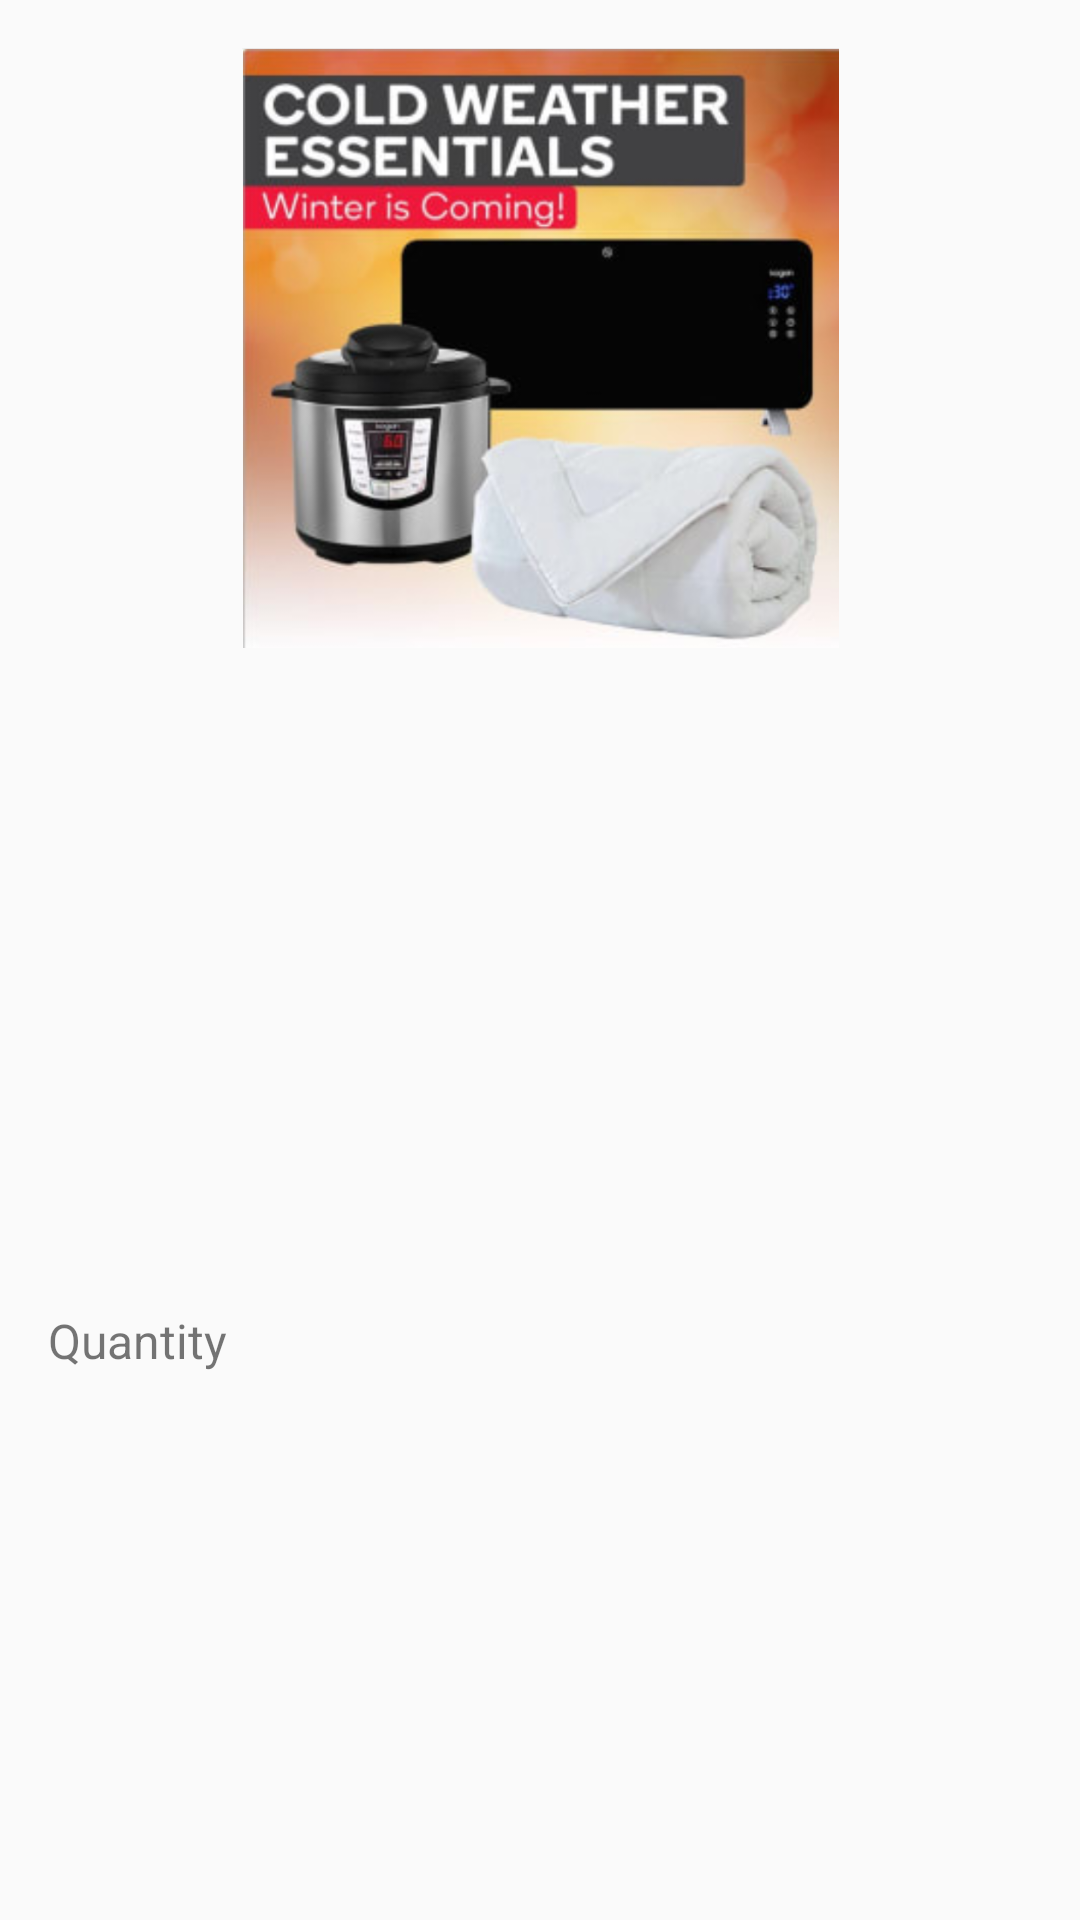

This screen was rendered from an Android layout file. Write that file and the resources it references.
<!-- AndroidManifest.xml: application theme AppTheme -->
<!-- res/layout/dialog_edit_shopping_cart_item.xml -->
<?xml version="1.0" encoding="utf-8"?>
<androidx.constraintlayout.widget.ConstraintLayout xmlns:android="http://schemas.android.com/apk/res/android"
    xmlns:app="http://schemas.android.com/apk/res-auto"
    xmlns:tools="http://schemas.android.com/tools"
    android:layout_width="wrap_content"
    android:layout_height="wrap_content">

    <ImageView
        android:id="@+id/productImageView"
        android:layout_width="wrap_content"
        android:layout_height="200dp"
        android:layout_marginTop="16dp"
        android:scaleType="centerInside"
        app:layout_constraintEnd_toEndOf="parent"
        app:layout_constraintHorizontal_bias="0.0"
        app:layout_constraintStart_toStartOf="parent"
        app:layout_constraintTop_toTopOf="parent"
        app:srcCompat="@drawable/cold_weather_essentials" />

    <TextView
        android:id="@+id/titleTextView"
        android:layout_width="0dp"
        android:layout_height="wrap_content"
        android:layout_marginStart="@dimen/activity_horizontal_margin"
        android:layout_marginTop="@dimen/activity_vertical_margin"
        android:layout_marginEnd="@dimen/activity_horizontal_margin"
        android:ellipsize="end"
        android:maxLines="1"
        android:textColor="@android:color/black"
        android:textSize="16sp"
        app:layout_constraintEnd_toEndOf="parent"
        app:layout_constraintStart_toStartOf="parent"
        app:layout_constraintTop_toBottomOf="@+id/productImageView"
        tools:text="Kogan EC 65 Wireless Active Noise Cancelling Headphones" />

    <TextView
        android:id="@+id/quantityTextView"
        android:layout_width="0dp"
        android:layout_height="wrap_content"
        android:layout_marginStart="@dimen/activity_horizontal_margin"
        android:layout_marginTop="@dimen/activity_vertical_margin"
        android:layout_marginBottom="@dimen/activity_vertical_margin"
        android:text="@string/quantity"
        android:textSize="16sp"
        app:layout_constraintBottom_toBottomOf="parent"
        app:layout_constraintEnd_toStartOf="@+id/decreaseCountButton"
        app:layout_constraintStart_toStartOf="parent"
        app:layout_constraintTop_toBottomOf="@+id/titleTextView" />

    <TextView
        android:id="@+id/numberTextView"
        android:layout_width="@dimen/qantity_number_text_view_width"
        android:layout_height="wrap_content"
        android:layout_marginEnd="@dimen/activity_horizontal_margin"
        android:gravity="center_horizontal"
        android:textColor="@android:color/black"
        android:textSize="18sp"
        app:layout_constraintBottom_toBottomOf="@+id/decreaseCountButton"
        app:layout_constraintEnd_toStartOf="@+id/increaseCountButton"
        app:layout_constraintTop_toTopOf="@+id/decreaseCountButton"
        tools:text="3" />

    <ImageButton
        android:id="@+id/decreaseCountButton"
        android:layout_width="@dimen/decrease_and_increase_count_button_width"
        android:layout_height="@dimen/decrease_and_increase_count_button_height"
        android:layout_marginEnd="16dp"
        android:background="@android:color/transparent"
        android:tint="@color/up_down_icon_fill"
        app:layout_constraintBottom_toBottomOf="@+id/quantityTextView"
        app:layout_constraintEnd_toStartOf="@+id/numberTextView"
        app:layout_constraintTop_toTopOf="@+id/quantityTextView"
        app:srcCompat="@drawable/chevron_down" />

    <ImageButton
        android:id="@+id/increaseCountButton"
        android:layout_width="@dimen/decrease_and_increase_count_button_width"
        android:layout_height="@dimen/decrease_and_increase_count_button_height"
        android:layout_marginEnd="@dimen/activity_horizontal_margin"
        android:background="@android:color/transparent"
        android:tint="@color/up_down_icon_fill"
        app:layout_constraintBottom_toBottomOf="@+id/numberTextView"
        app:layout_constraintEnd_toEndOf="parent"
        app:layout_constraintTop_toTopOf="@+id/numberTextView"
        app:srcCompat="@drawable/chevron_up" />

</androidx.constraintlayout.widget.ConstraintLayout>
<!-- resources referenced by this layout -->
<resources>
  <color name="up_down_icon_fill">#787878</color>
  <dimen name="activity_horizontal_margin">16dp</dimen>
  <dimen name="activity_vertical_margin">16dp</dimen>
  <dimen name="decrease_and_increase_count_button_height">35dp</dimen>
  <dimen name="decrease_and_increase_count_button_width">35dp</dimen>
  <dimen name="qantity_number_text_view_width">25dp</dimen>
  <!-- drawable cold_weather_essentials: png bitmap (drawable, 373891 bytes) -->
  <string name="quantity">Quantity</string>
  <style name="AppTheme" parent="Theme.AppCompat.Light.NoActionBar">
          
          <item name="colorPrimary">@color/colorPrimary</item>
          <item name="colorPrimaryDark">@color/colorPrimaryDark</item>
          <item name="colorAccent">@color/colorAccent</item>
      </style>
  <color name="colorPrimary">#EB1F40</color>
  <color name="colorPrimaryDark">#B21F31</color>
  <color name="colorAccent">#2196F3</color>
</resources>
